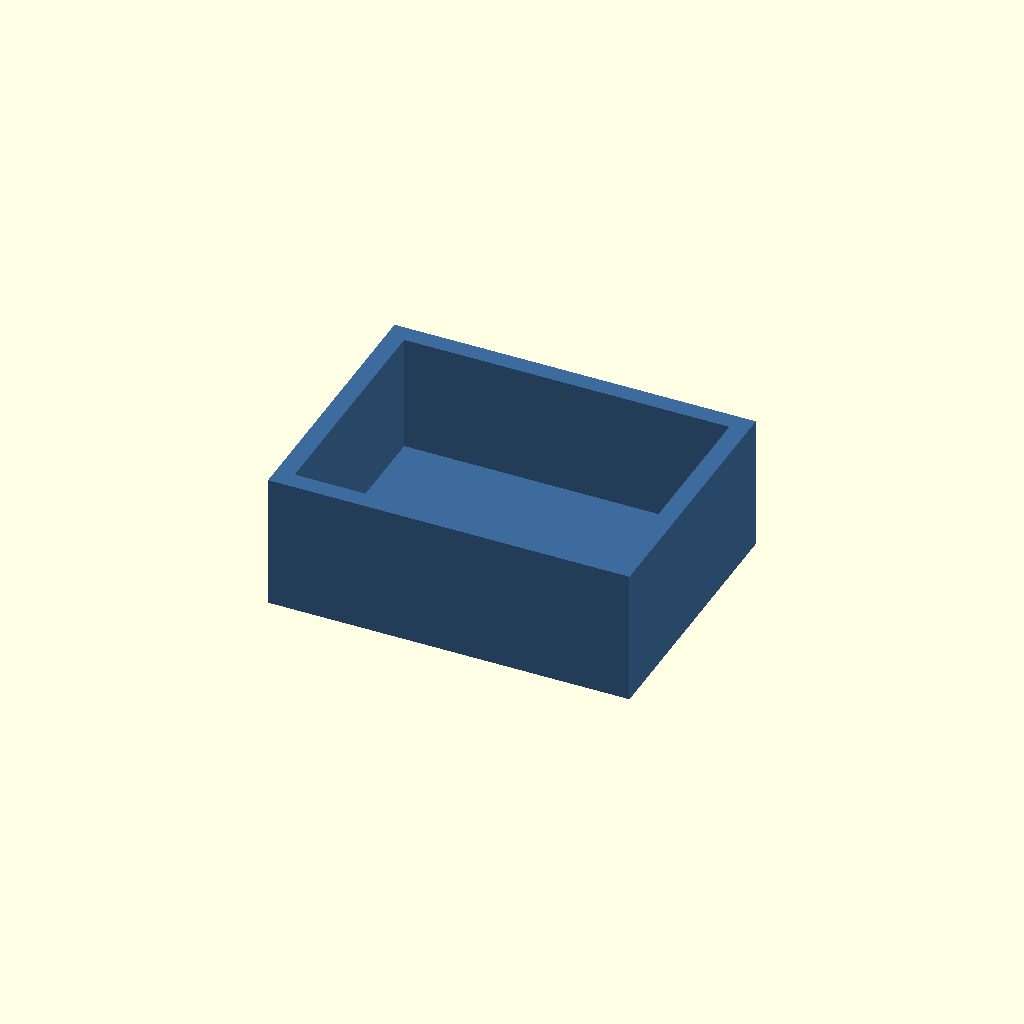
Cell 1: rendered with the file's own defaults.
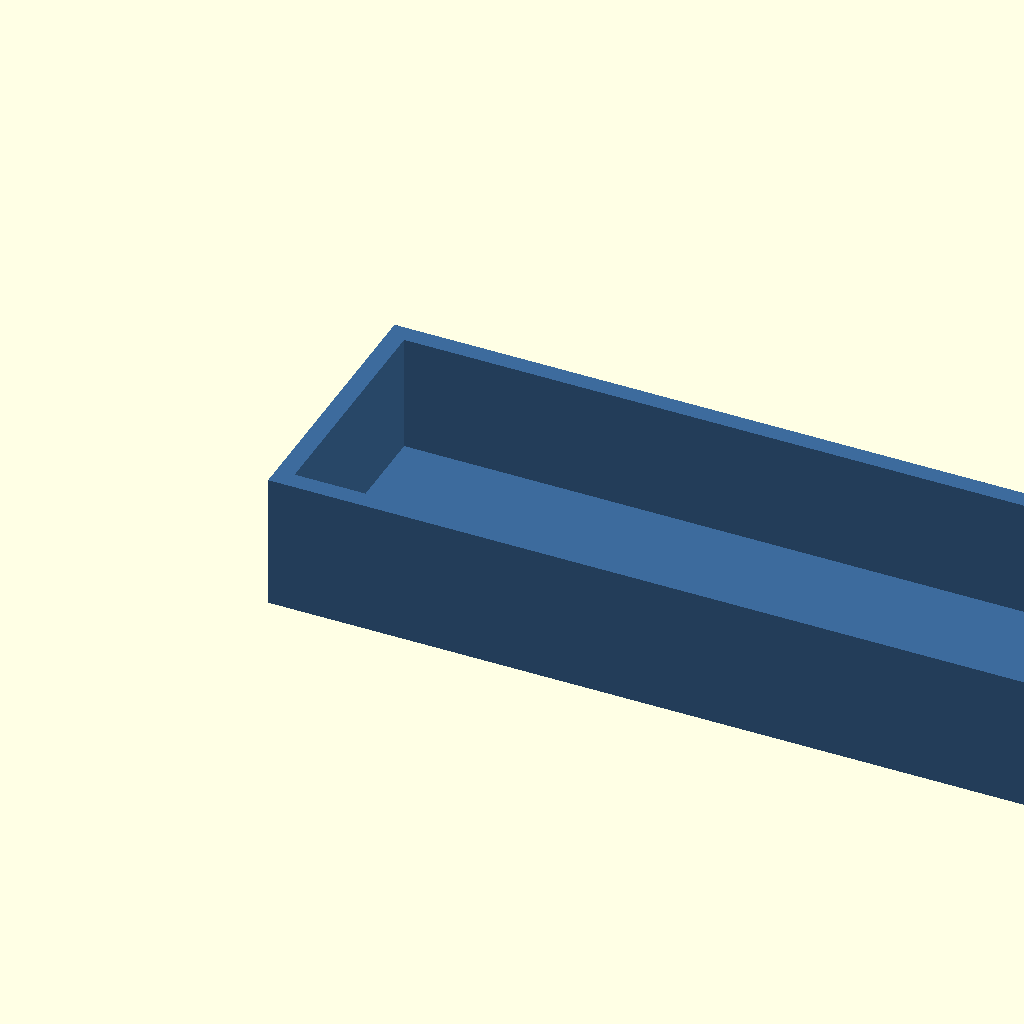
Cell 2: the same model with width = 100.
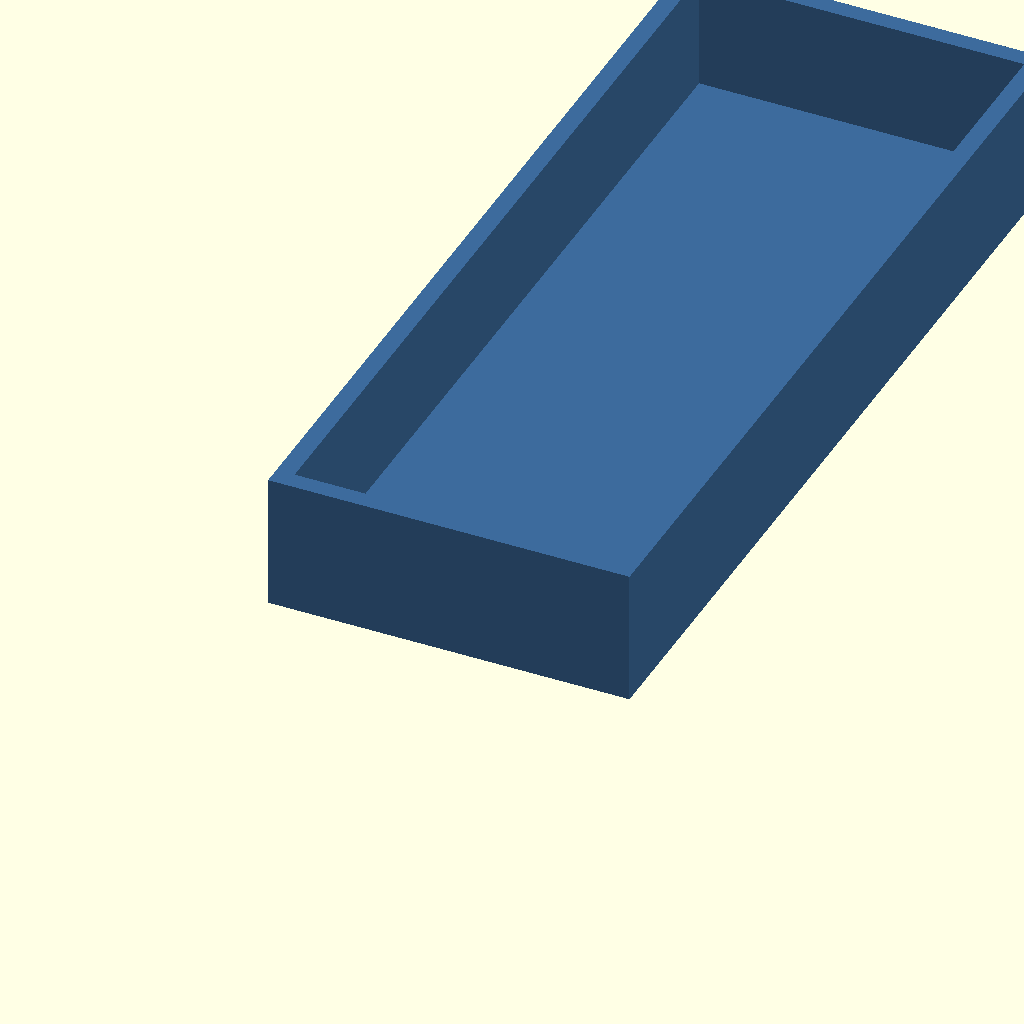
Cell 3 — depth set to 100, the other parameters unchanged.
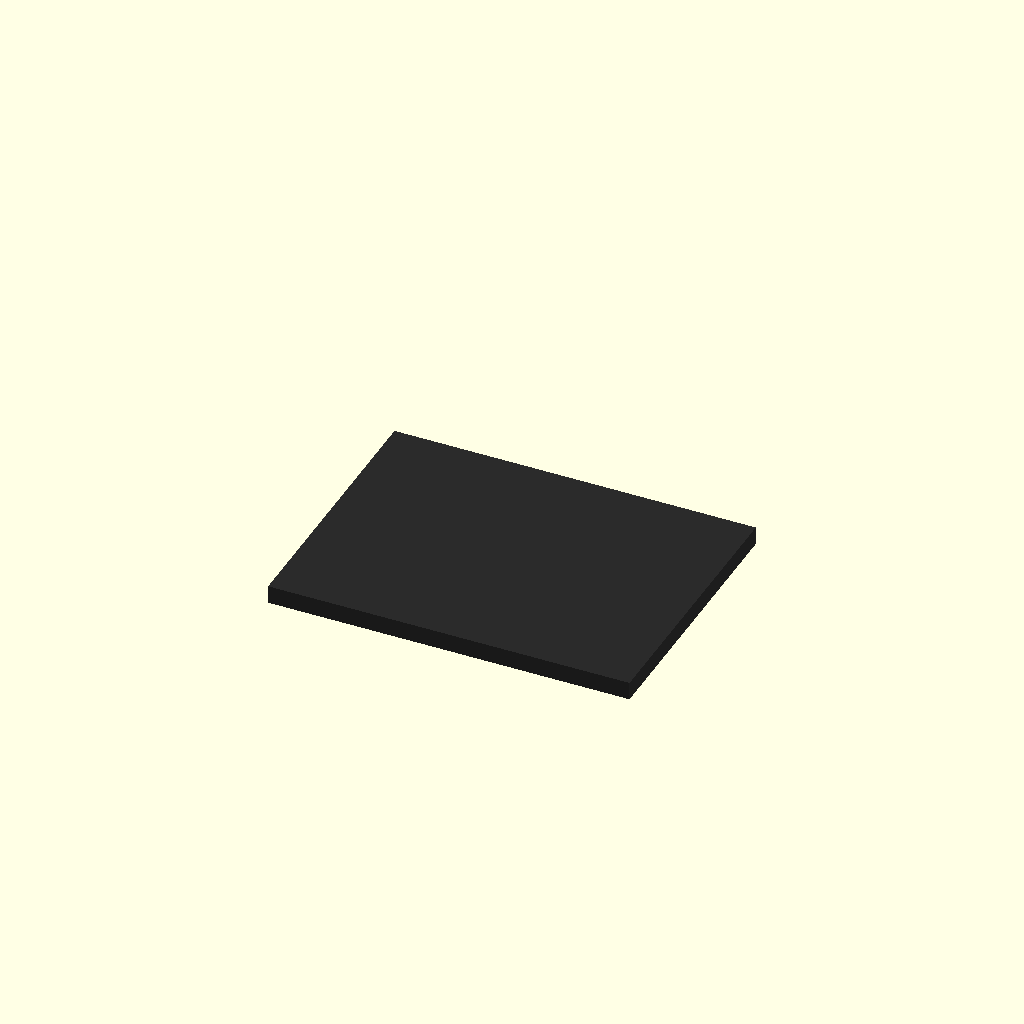
Cell 4: part = "lid" (everything else at default).
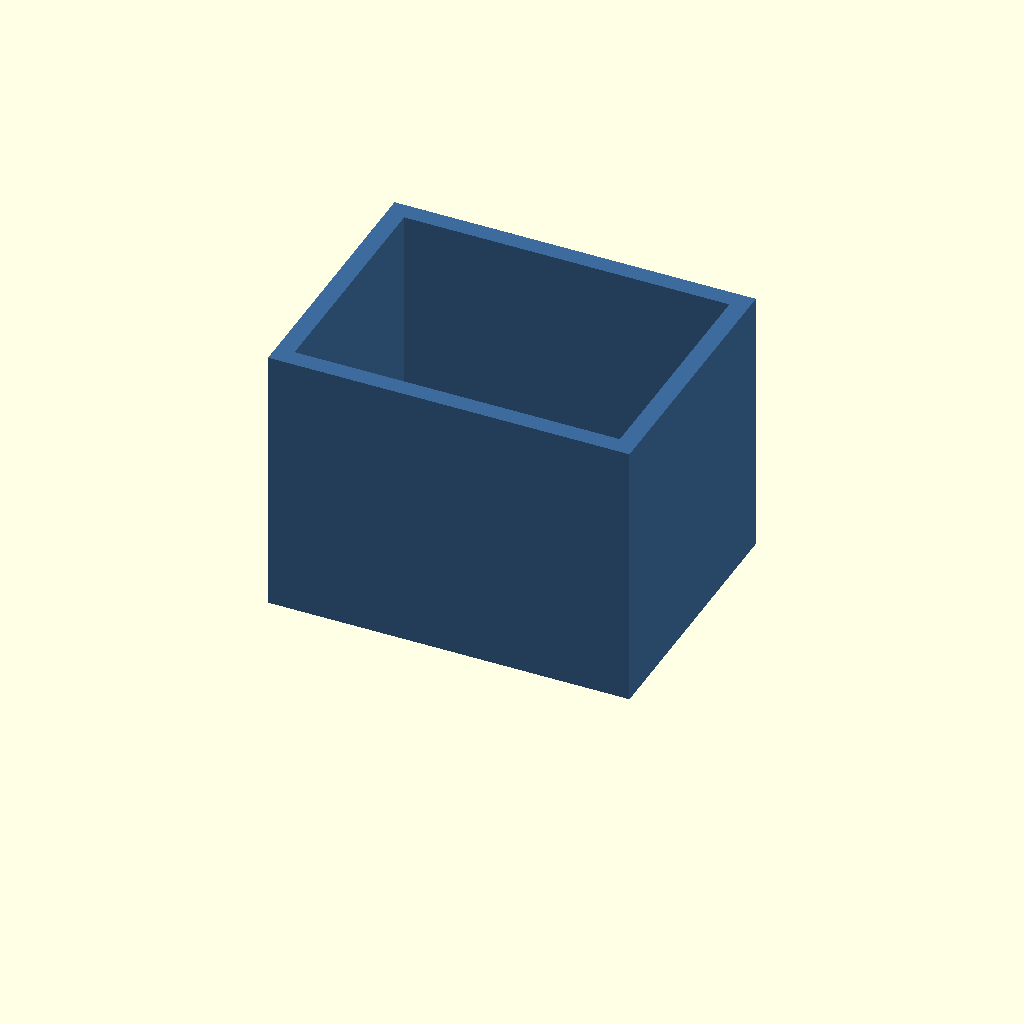
Cell 5 — height set to 30, the other parameters unchanged.
All cells are drawn from one camera (rotation 55°, 0°, 25°, orthographic, colour scheme Cornfield), so only the parameter changes between them.
The OpenSCAD source (tests/data/forca_openscad/box.scad):
// Forca test fixture: a small parametric box with every kind of Customizer parameter.

/* [Size] */
// Outside width
width = 40; // [10:0.5:100]
// Outside depth
depth = 30; // [10:1:100]
height = 15;

/* [Style] */
// Round the corners
rounded = true;
// Which part to render
part = "box"; // [box:Box, lid:Lid]
// Text on the lid ("quotes" and \ backslash)
label = "Forca";
// Lid size, width and depth
lid_size = [40, 30];

/* [Hidden] */
wall = 2;

module body() {
    difference() {
        cube([width, depth, height]);
        translate([wall, wall, wall]) cube([width - 2 * wall, depth - 2 * wall, height]);
    }
}

if (part == "box")
    color("#3D6B9C") body();
else
    color("#2B2B2B") cube([lid_size[0], lid_size[1], wall]);
Parameter table extracted from the source (name, type, default, range or options):
width: number, default 40, range 10 to 100, step 0.5
depth: number, default 30, range 10 to 100, step 1
height: number, default 15
rounded: bool, default true
part: string, default "box", options "box", "lid"
label: string, default "Forca"
lid_size: vector, default [40, 30]
